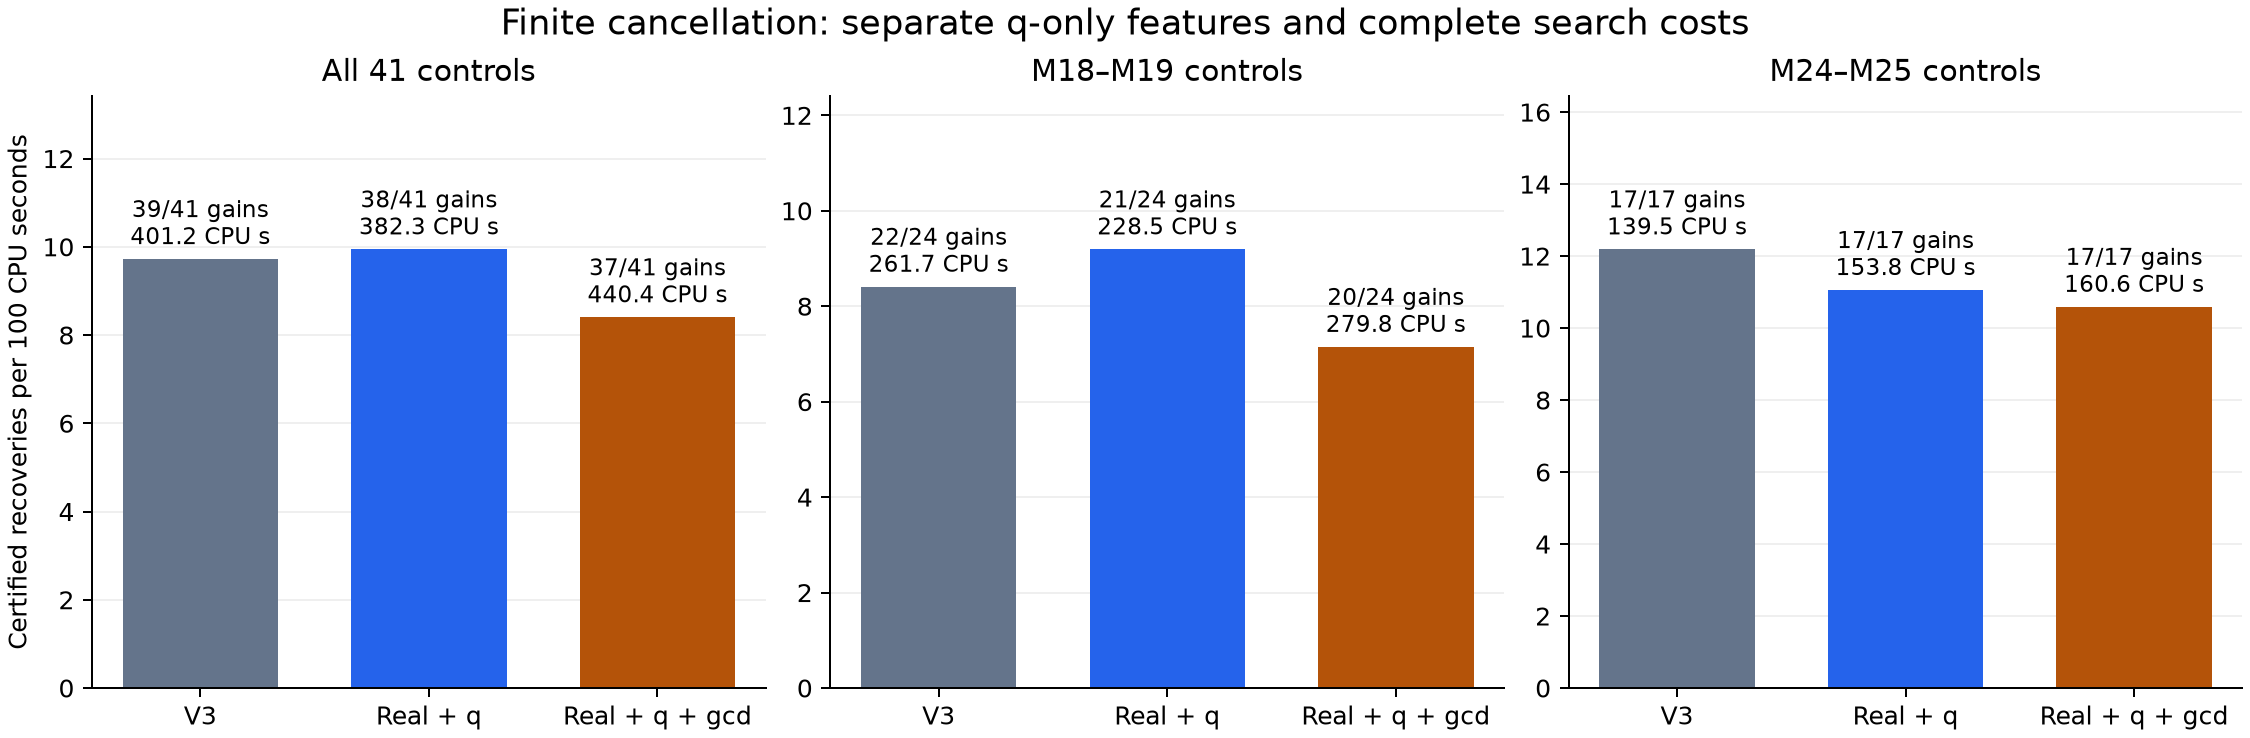

Data behind this chart, as committed beside it:
case, family, stratum, initial_rank, arm, success, literal_withheld_points_recovered, point_calls, charged_cpu_seconds, status
75dcef6d13ff97b18f7c, 074d9, deep, 24, factor_free, True, 1, 3, 3.564, CERTIFIED_NEXT_DIRECTION
75dcef6d13ff97b18f7c, 074d9, deep, 24, real_q, True, 1, 3, 3.716, CERTIFIED_NEXT_DIRECTION
75dcef6d13ff97b18f7c, 074d9, deep, 24, real_q_g, True, 1, 3, 3.791, CERTIFIED_NEXT_DIRECTION
43b63807a486f21716b3, 074d9, deep, 25, factor_free, True, 1, 11, 8, CERTIFIED_NEXT_DIRECTION
43b63807a486f21716b3, 074d9, deep, 25, real_q, True, 1, 11, 8.381, CERTIFIED_NEXT_DIRECTION
43b63807a486f21716b3, 074d9, deep, 25, real_q_g, True, 1, 11, 8.753, CERTIFIED_NEXT_DIRECTION
a17cab2fe6ddd93fddac, 07ca9, deep, 24, factor_free, True, 1, 3, 4.211, CERTIFIED_NEXT_DIRECTION
a17cab2fe6ddd93fddac, 07ca9, deep, 24, real_q, True, 1, 3, 4.211, CERTIFIED_NEXT_DIRECTION
a17cab2fe6ddd93fddac, 07ca9, deep, 24, real_q_g, True, 1, 3, 4.27, CERTIFIED_NEXT_DIRECTION
cbffe0878e5fae19dff6, 07ca9, deep, 25, factor_free, True, 1, 6, 6.271, CERTIFIED_NEXT_DIRECTION
cbffe0878e5fae19dff6, 07ca9, deep, 25, real_q, True, 1, 6, 6.277, CERTIFIED_NEXT_DIRECTION
cbffe0878e5fae19dff6, 07ca9, deep, 25, real_q_g, True, 1, 6, 6.341, CERTIFIED_NEXT_DIRECTION
d63b5928b2eacd9c5297, 07ca9, deep, 24, factor_free, True, 1, 19, 12.92, CERTIFIED_NEXT_DIRECTION
d63b5928b2eacd9c5297, 07ca9, deep, 24, real_q, True, 1, 19, 13.39, CERTIFIED_NEXT_DIRECTION
d63b5928b2eacd9c5297, 07ca9, deep, 24, real_q_g, True, 1, 19, 13.55, CERTIFIED_NEXT_DIRECTION
e03126c97b55f99a3400, 07ca9, deep, 24, factor_free, True, 1, 5, 4.412, CERTIFIED_NEXT_DIRECTION
e03126c97b55f99a3400, 07ca9, deep, 24, real_q, True, 0, 3, 3.481, CERTIFIED_NEXT_DIRECTION
e03126c97b55f99a3400, 07ca9, deep, 24, real_q_g, True, 0, 3, 3.49, CERTIFIED_NEXT_DIRECTION
e00cc9f34a3cc142cea7, 08234, deep, 24, factor_free, True, 0, 3, 4.197, CERTIFIED_NEXT_DIRECTION
e00cc9f34a3cc142cea7, 08234, deep, 24, real_q, True, 0, 6, 6.68, CERTIFIED_NEXT_DIRECTION
e00cc9f34a3cc142cea7, 08234, deep, 24, real_q_g, True, 0, 6, 6.922, CERTIFIED_NEXT_DIRECTION
3e66d04ed9d7cfeb0b01, 08f72, deep, 24, factor_free, True, 1, 1, 2.385, CERTIFIED_NEXT_DIRECTION
3e66d04ed9d7cfeb0b01, 08f72, deep, 24, real_q, True, 1, 1, 2.638, CERTIFIED_NEXT_DIRECTION
3e66d04ed9d7cfeb0b01, 08f72, deep, 24, real_q_g, True, 1, 1, 2.627, CERTIFIED_NEXT_DIRECTION
69ac43c15607eb1782e4, 08f72, deep, 24, factor_free, True, 1, 15, 11.99, CERTIFIED_NEXT_DIRECTION
69ac43c15607eb1782e4, 08f72, deep, 24, real_q, True, 1, 15, 12.3, CERTIFIED_NEXT_DIRECTION
69ac43c15607eb1782e4, 08f72, deep, 24, real_q_g, True, 1, 15, 12.61, CERTIFIED_NEXT_DIRECTION
b3280d5b6ef3f0b85a7f, 103b2, deep, 24, factor_free, True, 1, 7, 6.459, CERTIFIED_NEXT_DIRECTION
b3280d5b6ef3f0b85a7f, 103b2, deep, 24, real_q, True, 1, 7, 6.6, CERTIFIED_NEXT_DIRECTION
b3280d5b6ef3f0b85a7f, 103b2, deep, 24, real_q_g, True, 1, 7, 6.942, CERTIFIED_NEXT_DIRECTION
3e67a892f0854036755a, 103b2, deep, 25, factor_free, True, 1, 15, 10.5, CERTIFIED_NEXT_DIRECTION
3e67a892f0854036755a, 103b2, deep, 25, real_q, True, 1, 15, 10.81, CERTIFIED_NEXT_DIRECTION
3e67a892f0854036755a, 103b2, deep, 25, real_q_g, True, 1, 15, 11.1, CERTIFIED_NEXT_DIRECTION
2404b2cb72b5cfdf34f8, 103b2, deep, 24, factor_free, True, 0, 4, 3.559, CERTIFIED_NEXT_DIRECTION
2404b2cb72b5cfdf34f8, 103b2, deep, 24, real_q, True, 0, 4, 4.418, CERTIFIED_NEXT_DIRECTION
2404b2cb72b5cfdf34f8, 103b2, deep, 24, real_q_g, True, 0, 4, 4.536, CERTIFIED_NEXT_DIRECTION
29478c6d6ed6bc513c10, 103b2, deep, 25, factor_free, True, 1, 20, 14.24, CERTIFIED_NEXT_DIRECTION
29478c6d6ed6bc513c10, 103b2, deep, 25, real_q, True, 1, 20, 15.8, CERTIFIED_NEXT_DIRECTION
29478c6d6ed6bc513c10, 103b2, deep, 25, real_q_g, True, 0, 27, 20.98, CERTIFIED_NEXT_DIRECTION
50877327c292a1948877, 11952, deep, 24, factor_free, True, 1, 1, 2.558, CERTIFIED_NEXT_DIRECTION
50877327c292a1948877, 11952, deep, 24, real_q, True, 1, 1, 2.554, CERTIFIED_NEXT_DIRECTION
50877327c292a1948877, 11952, deep, 24, real_q_g, True, 0, 10, 8.585, CERTIFIED_NEXT_DIRECTION
c1ce890853a50ea1c805, 11952, deep, 24, factor_free, True, 1, 46, 33.22, CERTIFIED_NEXT_DIRECTION
c1ce890853a50ea1c805, 11952, deep, 24, real_q, True, 1, 46, 33.37, CERTIFIED_NEXT_DIRECTION
c1ce890853a50ea1c805, 11952, deep, 24, real_q_g, True, 1, 46, 34.37, CERTIFIED_NEXT_DIRECTION
874a0164bc4540ea0979, 11952, deep, 24, factor_free, True, 0, 6, 5.879, CERTIFIED_NEXT_DIRECTION
874a0164bc4540ea0979, 11952, deep, 24, real_q, True, 0, 17, 13.84, CERTIFIED_NEXT_DIRECTION
874a0164bc4540ea0979, 11952, deep, 24, real_q_g, True, 0, 6, 6.297, CERTIFIED_NEXT_DIRECTION
675faeab9e23333707a4, 11952, deep, 24, factor_free, True, 1, 6, 5.154, CERTIFIED_NEXT_DIRECTION
675faeab9e23333707a4, 11952, deep, 24, real_q, True, 1, 6, 5.299, CERTIFIED_NEXT_DIRECTION
675faeab9e23333707a4, 11952, deep, 24, real_q_g, True, 1, 6, 5.392, CERTIFIED_NEXT_DIRECTION
d927aab6e39806348d49, 074d9, shallow, 18, factor_free, True, 1, 32, 19.76, CERTIFIED_NEXT_DIRECTION
d927aab6e39806348d49, 074d9, shallow, 18, real_q, True, 0, 9, 7.112, CERTIFIED_NEXT_DIRECTION
d927aab6e39806348d49, 074d9, shallow, 18, real_q_g, True, 1, 32, 21.02, CERTIFIED_NEXT_DIRECTION
ce7d8d14a9d8dece175d, 074d9, shallow, 18, factor_free, True, 1, 17, 14.7, CERTIFIED_NEXT_DIRECTION
ce7d8d14a9d8dece175d, 074d9, shallow, 18, real_q, True, 1, 17, 15.17, CERTIFIED_NEXT_DIRECTION
ce7d8d14a9d8dece175d, 074d9, shallow, 18, real_q_g, True, 1, 17, 15.52, CERTIFIED_NEXT_DIRECTION
9761cea28bdda678b59c, 074d9, shallow, 18, factor_free, True, 1, 17, 11.92, CERTIFIED_NEXT_DIRECTION
9761cea28bdda678b59c, 074d9, shallow, 18, real_q, True, 1, 17, 11.82, CERTIFIED_NEXT_DIRECTION
9761cea28bdda678b59c, 074d9, shallow, 18, real_q_g, True, 1, 17, 12.42, CERTIFIED_NEXT_DIRECTION
... 63 more rows
